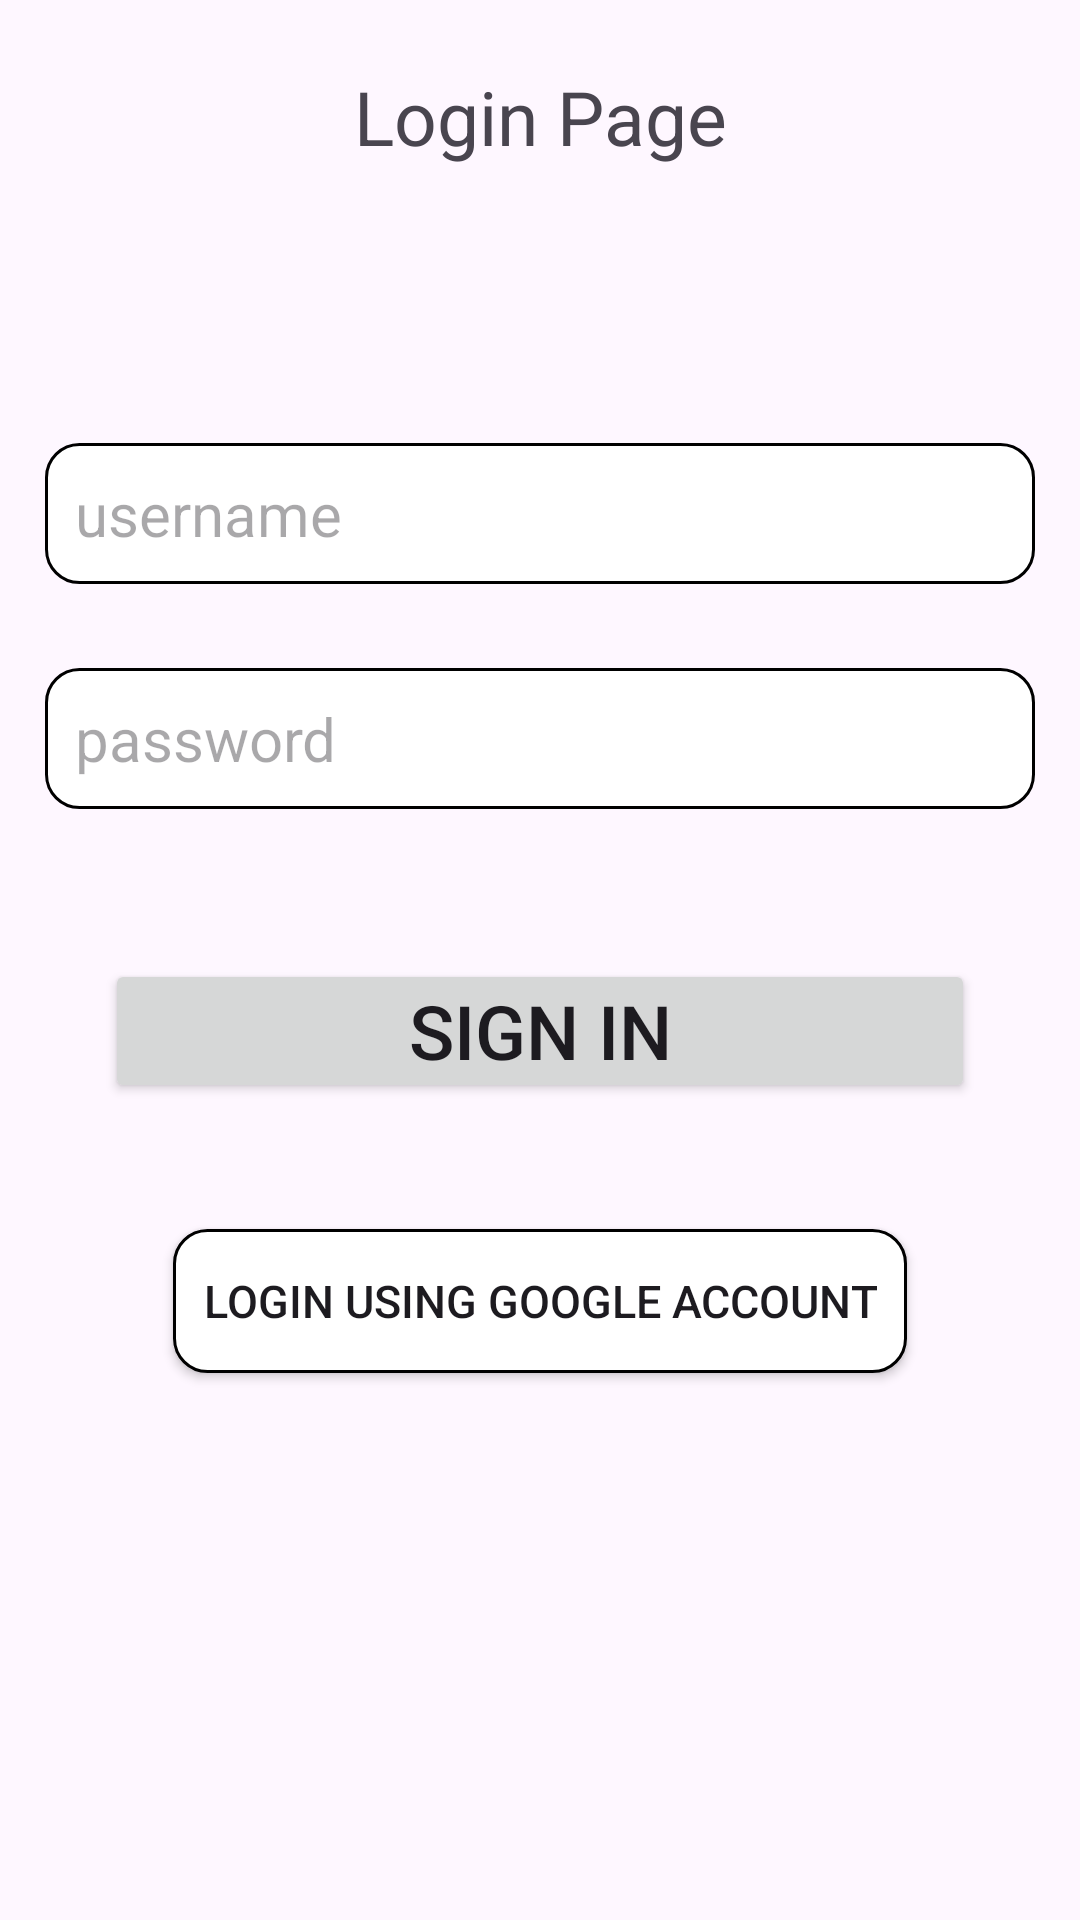

Reconstruct the res/layout file that produces this screen, plus the resources it refers to.
<!-- AndroidManifest.xml: application theme Theme.FirebaseTwo -->
<!-- res/layout/fragment_sign_in.xml -->
<?xml version="1.0" encoding="utf-8"?>
<LinearLayout xmlns:android="http://schemas.android.com/apk/res/android"
    xmlns:tools="http://schemas.android.com/tools"
    android:layout_width="match_parent"
    android:layout_height="match_parent"
    tools:context=".Log.signInFrag"
    android:orientation="vertical">

    <TextView
        android:layout_width="match_parent"
        android:layout_height="wrap_content"
        android:layout_margin="20dp"
        android:gravity="center"
        android:padding="2dp"
        android:text="Login Page"
        android:textSize="25sp" />


    <LinearLayout
        android:layout_width="match_parent"
        android:layout_height="match_parent"
        android:layout_margin="10dp"
        android:orientation="vertical"
        android:padding="5dp">

        <LinearLayout
            android:layout_width="match_parent"
            android:layout_height="wrap_content"
            android:layout_marginTop="55dp">


            <EditText
                android:id="@+id/enailLogin"
                android:layout_width="match_parent"
                android:layout_height="wrap_content"
                android:ems="10"
                android:textSize="20sp"
                android:padding="10dp"
                android:hint="username"
                android:drawablePadding="10dp"
                android:background="@drawable/text_bg"
                android:inputType="textEmailAddress" />

        </LinearLayout>


        <LinearLayout
            android:layout_width="match_parent"
            android:layout_height="wrap_content"
            android:layout_marginTop="28dp"
            android:layout_marginBottom="30dp">



            <EditText
                android:id="@+id/passwordLogin"
                android:layout_width="match_parent"
                android:layout_height="wrap_content"
                android:ems="10"
                android:textSize="20sp"
                android:padding="10dp"
                android:background="@drawable/text_bg"
                android:hint="password"
                android:drawablePadding="10dp"
                android:inputType="textPassword" />


        </LinearLayout>



        <android.widget.Button
            android:id="@+id/signIn"
            android:layout_width="match_parent"
            android:layout_height="wrap_content"
            android:layout_margin="20dp"
            android:gravity="center"
            android:padding="2dp"
            android:text="Sign In"
            android:textSize="25sp"
            android:layout_marginTop="11dp"
            />

        <android.widget.Button
            android:id="@+id/google"
            android:layout_width="wrap_content"
            android:layout_height="wrap_content"
            android:layout_gravity="center"
            android:layout_margin="22dp"
            android:background="@drawable/text_bg"
            android:drawableLeft="@drawable/search"
            android:drawablePadding="10dp"
            android:padding="10dp"
            android:text="Login using google account"
            android:textSize="15sp"/>



</LinearLayout>
    </LinearLayout>
<!-- resources referenced by this layout -->
<resources>
  <!-- drawable text_bg (drawable) -->
  <?xml version="1.0" encoding="utf-8"?>
  <shape xmlns:android="http://schemas.android.com/apk/res/android">
  
  
      <stroke
          android:width="1dp"
          android:color="@color/black" />
  
      <solid android:color="@color/white" />
  
      <corners android:radius="11dp" />
  </shape>
  <style name="Theme.FirebaseTwo" parent="Base.Theme.FirebaseTwo" />
  <color name="black">#FF000000</color>
  <color name="white">#FFFFFFFF</color>
  <style name="Base.Theme.FirebaseTwo" parent="Theme.Material3.DayNight.NoActionBar">
          
          
      </style>
</resources>
